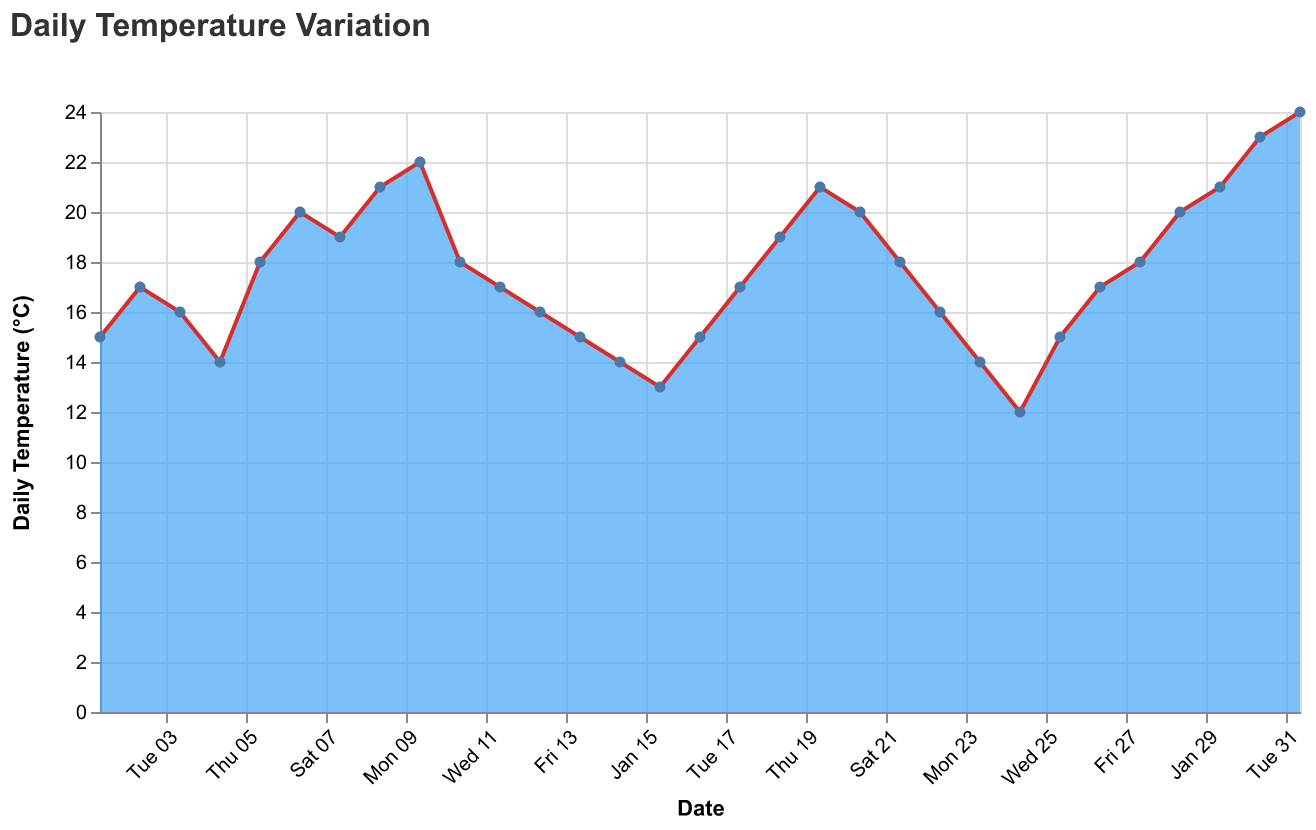

The table this chart was drawn from, first rows:
Date, Temperature
2023-01-01, 15
2023-01-02, 17
2023-01-03, 16
2023-01-04, 14
2023-01-05, 18
2023-01-06, 20
2023-01-07, 19
2023-01-08, 21
2023-01-09, 22
2023-01-10, 18
2023-01-11, 17
2023-01-12, 16
2023-01-13, 15
2023-01-14, 14
2023-01-15, 13
2023-01-16, 15
2023-01-17, 17
2023-01-18, 19
2023-01-19, 21
2023-01-20, 20
2023-01-21, 18
2023-01-22, 16
2023-01-23, 14
2023-01-24, 12
2023-01-25, 15
2023-01-26, 17
2023-01-27, 18
2023-01-28, 20
2023-01-29, 21
2023-01-30, 23
2023-01-31, 24
